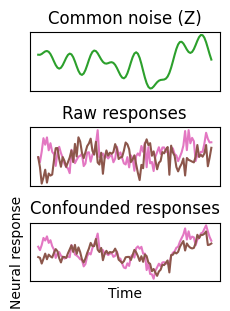

The matplotlib source for this figure: (Note: this script raises an exception after producing the figure.)
#%%
import numpy as np
import matplotlib.pyplot as plt
from tqdm import tqdm
import matplotlib as mpl
#set the matplotlib font to arial
plt.rcParams['font.family'] = 'sans-serif'
plt.rcParams['font.sans-serif'] = 'Arial'
mpl.rcParams['pdf.fonttype'] = 42
mpl.rcParams['ps.fonttype'] = 42
cmap = 'bwr'

#%%  FIG 1C example traces of confounded and unconfounded responses
np.random.seed(1)
T = 200 # number of time samples
N = 2 # number of neurons
noise_sd = 1.0
W = np.eye(N) # effectome matrix (no connection between neurons)
eig = np.linalg.svd(W)[1] 
W = W/np.abs(eig[0]) * 0.5 #scale W so that the largest eigenvalue is 0.5
noise = np.random.randn(T, N) * noise_sd
t = np.arange(T) # time vector
period = [2, 3, 5, 7, 10, 16]#add several sine waves of random phase
confound_noise = np.array([np.cos((t/T*2*np.pi + np.random.uniform(0, np.pi*2)) * P) for P in period]).T
confound_noise = confound_noise.sum(1, keepdims=True)
confound_noise /= confound_noise.std()

# run AR simulation
R = np.zeros((N, T))
R_no_confound = np.zeros((N, T)) 
R[:, 0] = noise[0, :]
for t in range(1, T):
    R[:, t] = W @ R[:, t-1] + noise[t, :] + confound_noise[t, :]
    R_no_confound[:, t] = W @ R_no_confound[:, t-1] + noise[t, :]

s = 0.8
T_samps = 100
fig, axs = plt.subplots(3,1, figsize=(3*s,4*s), sharey=False, sharex=True, dpi=200)
colors = ['C2', 'C6', 'C5',]
axs[0].plot(confound_noise[:T_samps], c=colors[0])
axs[0].set_title('Common noise (Z)')
axs[0].set_xticklabels([])

axs[1].plot(R_no_confound[0][:T_samps], c=colors[1])
axs[1].plot(R_no_confound[1][:T_samps], c=colors[2])
axs[1].set_title('Raw responses')

axs[1].set_xticklabels([])

axs[2].plot(R[0][:T_samps], c=colors[1])
axs[2].plot(R[1][:T_samps], c=colors[2])
axs[2].set_title('Confounded responses')
axs[2].set_xlabel('Time')
axs[2].set_ylabel('Neural response')
#axs[2].legend(['X', 'Y'], loc=(1.1,0))
axs[0].set_yticklabels([])
axs[2].set_xticks([])
for i in range(3):
    axs[i].set_yticks([])

plt.tight_layout()
plt.savefig('fig1_sim_example.pdf',bbox_inches='tight', transparent=True, pad_inches=0)

#%% FIG 1D  simulation showing IV robustness to confounding
W = np.eye(N) # effectome matrix (no connection between neurons)
W[1, 0] = 0. # add connection from neuron 1 to neuron 0
eig = np.linalg.svd(W)[1] 
W = W/np.abs(eig[0]) * 0.5 #scale W so that the largest eigenvalue is 0.5
Ts = np.logspace(np.log10(1000), np.log10(100000), 5).astype(int)
n_sims = 100 # number of repeats for each simulation of duration T
sim_res = np.zeros((len(Ts), n_sims, 2))
for i, T in enumerate(tqdm(Ts[:])):
    for sim in (range(n_sims)):   
        noise = np.random.randn(T, N) * noise_sd
        t = np.arange(T)
        #confound_noise is a sum of sine waves with random phase
        confound_noise = np.array([np.cos((t/T*2*np.pi + np.random.uniform(0, np.pi*2))*P) for P in period]).T
        confound_noise = confound_noise.sum(1, keepdims=True)
        confound_noise /= confound_noise.std() #unit counfound noise
        #confound_noise[...] = 0
        L = np.random.randn(T) # laser power
        R = np.zeros((N, T)) # number of neurons x number of time samples
        R[:, 0] = noise[0, :]
        for t in range(1, T):
            R[:, t] = W @ R[:, t-1] + noise[t, :] + confound_noise[t, :]
            R[0, t] += L[t] # just add laser to first neuron

        X = R[0, :-1][None, :]# source population (stimulated and observed neurons)
        Y = R[1, 1:][None, :]# target population (observed neurons)
        L = L[None, :-1]
        #LSTQ estimate regress prior time step on next (X_t @ X_t.T)^-1 @ X_t @ Y_{t+1}
        hat_W_xy_lstq = (X @ X.T)**(-1) @ X @ Y.T 
        #IV estimate (X_t @ L_t)^{-1} @ Y_{t+1} @ L_t.T (see eq 5-7)
        hat_W_xy_IV =(X @ L.T)**(-1) @ Y @ L.T 
        sim_res[i, sim, :] = [hat_W_xy_lstq, hat_W_xy_IV]
# %%
s=0.6
plt.figure(figsize=(3*s,3*s), dpi=300)
color = ['C0', 'C1']
for i in range(2):
    plt.errorbar(Ts, sim_res[:,:,i].mean(1), yerr=sim_res[:,:,i].std(1), label=['Least-squares', 'IV'][i], c=color[i])
plt.semilogx()
#truth in dashed black
plt.plot([Ts[0], Ts[-1]], [0,0], c='k', ls='--', label='Ground\ntruth', zorder=1000)
plt.xlabel('# time samples')
plt.ylabel('Estimate')
plt.legend(loc=(1.05,0), fontsize=8)
plt.xlim(5e2,2e5)
plt.title('Effect of X on Y')
#replace scientific notation with regular in xticks
xticks = np.array([1e3, 1e4, 1e5]).astype(int)
#add labels with commas
xtick_labels = [f'{x:,}' for x in xticks]
plt.xticks(xticks, xtick_labels)
plt.savefig('IV_vs_lstq_simple.pdf', bbox_inches='tight', transparent=True, pad_inches=0)

# %% FIG 1A traces of random noise
T = 50
for i in range(2):
    l = np.random.normal(0, 1, T)
    plt.figure(figsize=(1,1), dpi=300)
    plt.plot(l, c='r', lw=0.76)
    plt.xticks([])
    plt.yticks([])
    plt.axis('off')
    plt.savefig('fig1_sim_example_l' +  str(i) +'.pdf', bbox_inches='tight', transparent=True, pad_inches=0)
